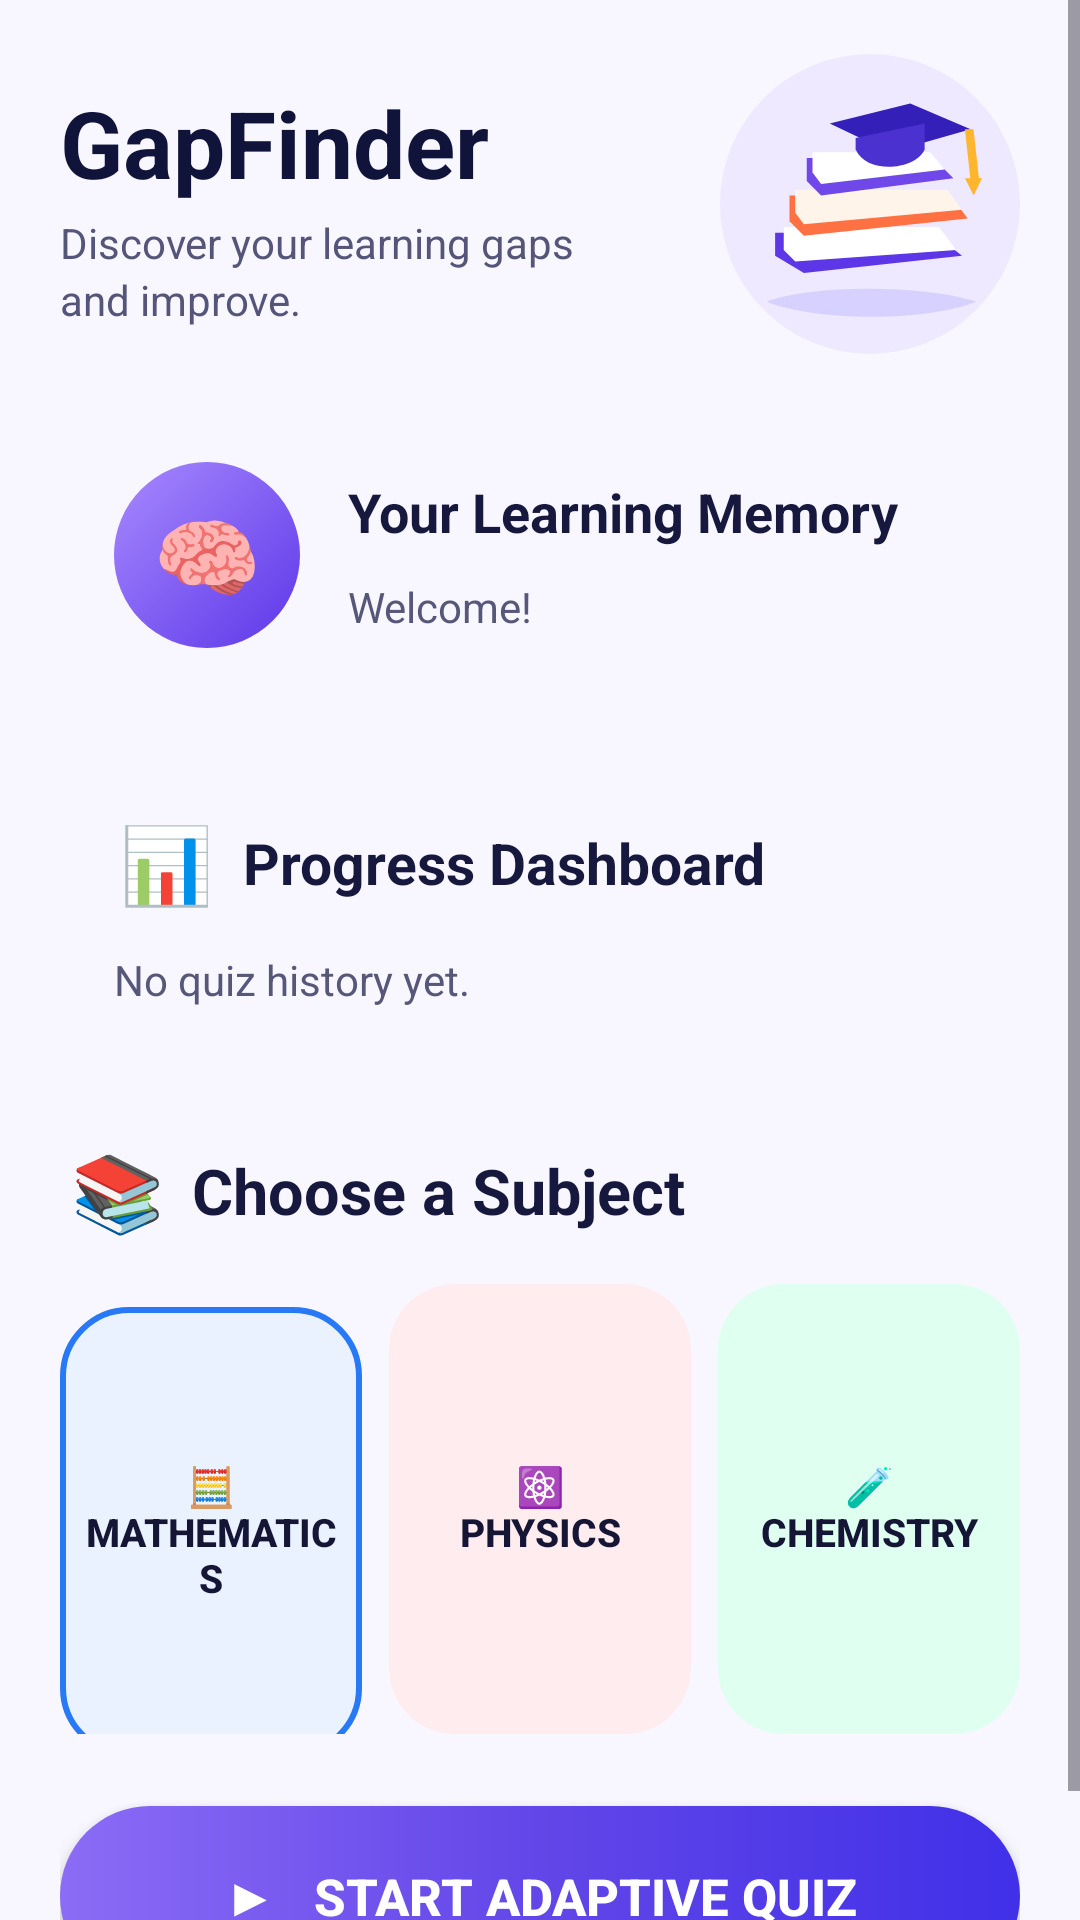

Android layout source for this screen:
<!-- AndroidManifest.xml: application theme Theme.GapFinder -->
<!-- res/layout/activity_main.xml -->
<?xml version="1.0" encoding="utf-8"?>
<ScrollView
    xmlns:android="http://schemas.android.com/apk/res/android"
    android:layout_width="match_parent"
    android:layout_height="match_parent"
    android:background="#F8F7FF"
    android:fillViewport="true">

    <LinearLayout
        android:layout_width="match_parent"
        android:layout_height="wrap_content"
        android:orientation="vertical"
        android:paddingStart="20dp"
        android:paddingEnd="20dp"
        android:paddingTop="18dp"
        android:paddingBottom="24dp">

        

        <LinearLayout
            android:layout_width="match_parent"
            android:layout_height="wrap_content"
            android:orientation="horizontal"
            android:gravity="center_vertical"
            android:layout_marginBottom="18dp">

            <LinearLayout
                android:layout_width="0dp"
                android:layout_height="wrap_content"
                android:layout_weight="1"
                android:orientation="vertical">

                <TextView
                    android:layout_width="wrap_content"
                    android:layout_height="wrap_content"
                    android:text="GapFinder"
                    android:textColor="#11143A"
                    android:textSize="31sp"
                    android:textStyle="bold"
                    android:fontFamily="sans"/>

                <TextView
                    android:layout_width="wrap_content"
                    android:layout_height="wrap_content"
                    android:text="Discover your learning gaps"
                    android:textColor="#555579"
                    android:textSize="14sp"
                    android:layout_marginTop="3dp"/>

                <TextView
                    android:layout_width="wrap_content"
                    android:layout_height="wrap_content"
                    android:text="and improve."
                    android:textColor="#555579"
                    android:textSize="14sp"/>

            </LinearLayout>

            

            <FrameLayout
                android:layout_width="100dp"
                android:layout_height="100dp"
                android:background="@drawable/header_circle">

                <ImageView
                    android:layout_width="92dp"
                    android:layout_height="92dp"
                    android:layout_gravity="center"
                    android:src="@drawable/ic_books"
                    android:contentDescription="Learning illustration"/>

            </FrameLayout>

        </LinearLayout>


        

        <LinearLayout
            android:layout_width="match_parent"
            android:layout_height="wrap_content"
            android:orientation="horizontal"
            android:gravity="center_vertical"
            android:padding="18dp"
            android:background="@drawable/memory_card"
            android:elevation="5dp"
            android:layout_marginBottom="18dp">

            <FrameLayout
                android:layout_width="62dp"
                android:layout_height="62dp"
                android:background="@drawable/brain_circle"
                android:layout_marginEnd="16dp">

                <TextView
                    android:layout_width="match_parent"
                    android:layout_height="match_parent"
                    android:text="🧠"
                    android:textSize="29sp"
                    android:gravity="center"/>

            </FrameLayout>

            <LinearLayout
                android:layout_width="0dp"
                android:layout_height="wrap_content"
                android:layout_weight="1"
                android:orientation="vertical">

                <TextView
                    android:layout_width="wrap_content"
                    android:layout_height="wrap_content"
                    android:text="Your Learning Memory"
                    android:textColor="#17183D"
                    android:textSize="18sp"
                    android:textStyle="bold"/>

                <TextView
                    android:id="@+id/memoryText"
                    android:layout_width="match_parent"
                    android:layout_height="wrap_content"
                    android:text="Welcome!"
                    android:textColor="#57577A"
                    android:textSize="14sp"
                    android:lineSpacingExtra="4dp"
                    android:layout_marginTop="10dp"/>

            </LinearLayout>

        </LinearLayout>


        

        <LinearLayout
            android:layout_width="match_parent"
            android:layout_height="wrap_content"
            android:orientation="vertical"
            android:padding="18dp"
            android:background="@drawable/memory_card"
            android:elevation="5dp"
            android:layout_marginBottom="24dp">

            <LinearLayout
                android:layout_width="match_parent"
                android:layout_height="wrap_content"
                android:gravity="center_vertical"
                android:layout_marginBottom="12dp">

                <TextView
                    android:layout_width="35dp"
                    android:layout_height="35dp"
                    android:text="📊"
                    android:textSize="25sp"
                    android:gravity="center"/>

                <TextView
                    android:layout_width="wrap_content"
                    android:layout_height="wrap_content"
                    android:text="Progress Dashboard"
                    android:textColor="#17183D"
                    android:textSize="19sp"
                    android:textStyle="bold"
                    android:layout_marginStart="8dp"/>

            </LinearLayout>

            <TextView
                android:id="@+id/progressText"
                android:layout_width="match_parent"
                android:layout_height="wrap_content"
                android:text="No quiz history yet."
                android:textColor="#57577A"
                android:textSize="14sp"
                android:lineSpacingExtra="7dp"/>

        </LinearLayout>


        

        <LinearLayout
            android:layout_width="match_parent"
            android:layout_height="wrap_content"
            android:gravity="center_vertical"
            android:layout_marginBottom="12dp">

            <TextView
                android:layout_width="38dp"
                android:layout_height="38dp"
                android:text="📚"
                android:textSize="25sp"
                android:gravity="center"/>

            <TextView
                android:layout_width="wrap_content"
                android:layout_height="wrap_content"
                android:text="Choose a Subject"
                android:textColor="#17183D"
                android:textSize="21sp"
                android:textStyle="bold"
                android:layout_marginStart="6dp"/>

        </LinearLayout>


        

        <LinearLayout
            android:layout_width="match_parent"
            android:layout_height="150dp"
            android:orientation="horizontal"
            android:weightSum="3"
            android:layout_marginBottom="24dp">

            <Button
                android:id="@+id/mathButton"
                android:layout_width="0dp"
                android:layout_height="150dp"
                android:layout_weight="1"
                android:text="🧮&#10;Mathematics"
                android:textSize="13sp"
                android:textStyle="bold"
                android:textColor="#151535"
                android:gravity="center"
                android:padding="8dp"
                android:minHeight="0dp"
                android:minWidth="0dp"
                android:stateListAnimator="@null"
                android:background="@drawable/subject_math"
                android:backgroundTint="@null"
                android:layout_marginEnd="6dp"/>

            <Button
                android:id="@+id/physicsButton"
                android:layout_width="0dp"
                android:layout_height="150dp"
                android:layout_weight="1"
                android:text="⚛️&#10;Physics"
                android:textSize="13sp"
                android:textStyle="bold"
                android:textColor="#151535"
                android:gravity="center"
                android:padding="8dp"
                android:minHeight="0dp"
                android:minWidth="0dp"
                android:stateListAnimator="@null"
                android:background="@drawable/subject_physics"
                android:backgroundTint="@null"
                android:layout_marginStart="3dp"
                android:layout_marginEnd="3dp"/>

            <Button
                android:id="@+id/chemistryButton"
                android:layout_width="0dp"
                android:layout_height="150dp"
                android:layout_weight="1"
                android:text="🧪&#10;Chemistry"
                android:textSize="13sp"
                android:textStyle="bold"
                android:textColor="#151535"
                android:gravity="center"
                android:padding="8dp"
                android:minHeight="0dp"
                android:minWidth="0dp"
                android:stateListAnimator="@null"
                android:background="@drawable/subject_chemistry"
                android:backgroundTint="@null"
                android:layout_marginStart="6dp"/>

        </LinearLayout>


        

        <Button
            android:id="@+id/startQuizButton"
            android:layout_width="match_parent"
            android:layout_height="60dp"
            android:text="▶   Start Adaptive Quiz"
            android:textColor="#FFFFFF"
            android:textSize="17sp"
            android:textStyle="bold"
            android:gravity="center"
            android:minHeight="0dp"
            android:minWidth="0dp"
            android:stateListAnimator="@null"
            android:background="@drawable/gradient_button"
            android:backgroundTint="@null"
            android:elevation="5dp"/>

    </LinearLayout>

</ScrollView>
<!-- resources referenced by this layout -->
<resources>
  <!-- drawable brain_circle (drawable) -->
  <?xml version="1.0" encoding="utf-8"?>
  <shape
      xmlns:android="http://schemas.android.com/apk/res/android"
      android:shape="oval">
  
      <gradient
          android:startColor="#A88AFF"
          android:endColor="#5D36E8"
          android:angle="315"/>
  
  </shape>
  <!-- drawable gradient_button (drawable) -->
  <?xml version="1.0" encoding="utf-8"?>
  <shape xmlns:android="http://schemas.android.com/apk/res/android">
  
      <gradient
          android:startColor="#8B6CF6"
          android:centerColor="#6246E8"
          android:endColor="#4030E8"
          android:angle="0"/>
  
      <corners android:radius="32dp"/>
  
  </shape>
  <!-- drawable header_circle (drawable) -->
  <?xml version="1.0" encoding="utf-8"?>
  <shape
      xmlns:android="http://schemas.android.com/apk/res/android"
      android:shape="oval">
  
      <solid android:color="#EEE9FF"/>
  
  </shape>
  <!-- drawable ic_books (drawable) -->
  <vector
      xmlns:android="http://schemas.android.com/apk/res/android"
      android:width="96dp"
      android:height="96dp"
      android:viewportWidth="96"
      android:viewportHeight="96">
  
      
  
      <path
          android:fillColor="#D7D1FF"
          android:pathData="M12,82 C28,76 66,76 85,82 C67,89 30,89 12,82Z"/>
  
      
  
      <path
          android:fillColor="#5D36E8"
          android:pathData="M15,58 L70,58 L80,66 L25,72 L15,66Z"/>
  
      <path
          android:fillColor="#FFFFFF"
          android:pathData="M18,56 L72,56 L78,64 L22,68 L18,64Z"/>
  
      
  
      <path
          android:fillColor="#FF7043"
          android:pathData="M20,45 L76,45 L82,53 L25,59 L20,54Z"/>
  
      <path
          android:fillColor="#FFF4E9"
          android:pathData="M22,43 L75,43 L80,50 L25,55 L22,51Z"/>
  
      
  
      <path
          android:fillColor="#7047E8"
          android:pathData="M26,32 L70,32 L77,39 L31,45 L26,40Z"/>
  
      <path
          android:fillColor="#FFFFFF"
          android:pathData="M28,30 L69,30 L74,36 L31,41 L28,37Z"/>
  
      
  
      <path
          android:fillColor="#3420B8"
          android:pathData="M34,20 L62,13 L83,22 L55,30 Z"/>
  
      <path
          android:fillColor="#4B31D0"
          android:pathData="M43,25 L67,20 L67,29 C64,36 47,38 43,29Z"/>
  
      
  
      <path
          android:fillColor="#FFB52E"
          android:pathData="M81,22 L83,40 L86,40 L84,22Z"/>
  
      <path
          android:fillColor="#FFB52E"
          android:pathData="M81,39 L87,39 L84,45Z"/>
  
  </vector>
  <!-- drawable subject_chemistry (drawable) -->
  <?xml version="1.0" encoding="utf-8"?>
  <shape xmlns:android="http://schemas.android.com/apk/res/android">
  
      <solid android:color="#DFFFF0"/>
  
      <corners android:radius="22dp"/>
  
  </shape>
  <!-- drawable subject_math (drawable) -->
  <?xml version="1.0" encoding="utf-8"?>
  <shape xmlns:android="http://schemas.android.com/apk/res/android">
  
      <solid android:color="#EAF2FF"/>
  
      <stroke
          android:width="2dp"
          android:color="#2879F6"/>
  
      <corners android:radius="22dp"/>
  
  </shape>
  <!-- drawable subject_physics (drawable) -->
  <?xml version="1.0" encoding="utf-8"?>
  <shape xmlns:android="http://schemas.android.com/apk/res/android">
  
      <solid android:color="#FFECEF"/>
  
      <corners android:radius="22dp"/>
  
  </shape>
  <style name="Theme.GapFinder" parent="Base.Theme.GapFinder" />
  <style name="Base.Theme.GapFinder" parent="Theme.Material3.DayNight.NoActionBar">
          
          
      </style>
</resources>
